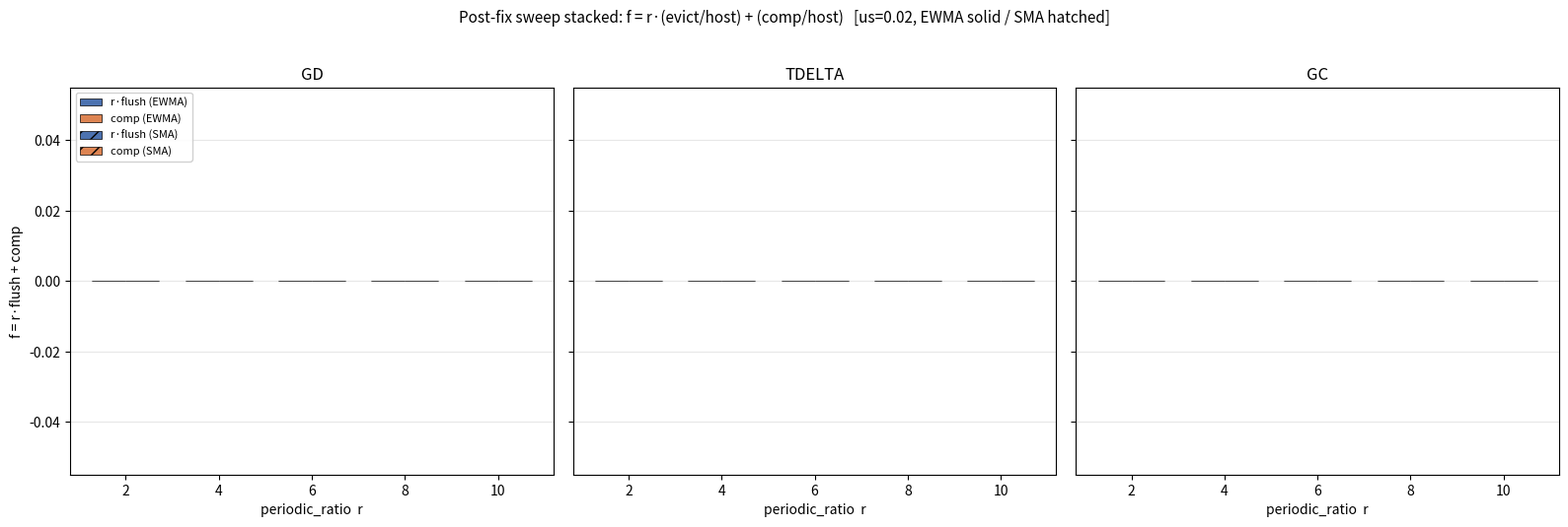

Generate this figure with matplotlib:
#!/usr/bin/env python3
"""Stacked bar of f = r*flush + comp for the post-fix sweep.
3 policies × 2 MA × r ∈ {2,4,6,8,10}."""
import os, re, sys
import numpy as np
import matplotlib
matplotlib.use("Agg")
import matplotlib.pyplot as plt

POLICIES = [
    ("LOG_GREEDY_COST_BENEFIT_10",        "GD"),
    ("LOG_GREEDY_COST_BENEFIT_10_TDELTA", "TDELTA"),
    ("LOG_GREEDY_COST_BENEFIT_10_GC",     "GC"),
]
MAS = ["ewma", "sma"]
RS = [2, 4, 6, 8, 10]
WARMUP_BYTES = 6 * 1024**4
BLOCK_BYTES = 4096
KEY_RE = re.compile(r"(\w+):?\s+(-?\d+(?:\.\d+)?)")

def parse(path):
    last = warm_first = None
    with open(path) as fh:
        for line in fh:
            if not line.startswith("LOG_GREEDY"):
                continue
            kv = dict(KEY_RE.findall(line))
            try:
                wsc = int(kv["write_size_to_cache"])
                ev  = int(kv["evicted_blocks"])
                cp  = int(kv["compacted_blocks"])
            except KeyError:
                continue
            if wsc >= WARMUP_BYTES and warm_first is None:
                warm_first = (wsc, ev, cp)
            last = (wsc, ev, cp)
    if not warm_first or not last:
        return None
    h = (last[0] - warm_first[0]) / BLOCK_BYTES
    e = last[1] - warm_first[1]
    c = last[2] - warm_first[2]
    if h <= 0:
        return None
    return e/h, c/h  # flush_rate, comp_rate

def gather():
    out = {}
    for pol, _ in POLICIES:
        for ma in MAS:
            for r in RS:
                p = f"{pol}_us02_{ma}_fix.stat_pr{r}"
                if not os.path.exists(p):
                    print(f"missing: {p}", file=sys.stderr); continue
                v = parse(p)
                if v is None:
                    continue
                out[(pol, ma, r)] = v
    return out

def main():
    data = gather()
    fig, axes = plt.subplots(1, 3, figsize=(16, 5.2), sharey=True)
    xs = np.arange(len(RS))
    bw = 0.36

    color_flush = "#4C72B0"   # blue
    color_comp  = "#DD8452"   # orange

    for ax, (pol, label) in zip(axes, POLICIES):
        for i, ma in enumerate(MAS):
            flush_part = []
            comp_part  = []
            for r in RS:
                v = data.get((pol, ma, r))
                if v is None:
                    flush_part.append(0); comp_part.append(0)
                else:
                    fl, cp = v
                    flush_part.append(r * fl)
                    comp_part.append(cp)
            flush_part = np.array(flush_part)
            comp_part  = np.array(comp_part)
            offset = (i - 0.5) * bw
            hatch = None if ma == "ewma" else "//"
            edge = "black"
            b1 = ax.bar(xs + offset, flush_part, bw,
                        color=color_flush, edgecolor=edge, linewidth=0.5,
                        hatch=hatch,
                        label=f"r·flush ({ma.upper()})" if ax is axes[0] else None)
            b2 = ax.bar(xs + offset, comp_part, bw, bottom=flush_part,
                        color=color_comp, edgecolor=edge, linewidth=0.5,
                        hatch=hatch,
                        label=f"comp ({ma.upper()})" if ax is axes[0] else None)
            for x, fl, cp in zip(xs + offset, flush_part, comp_part):
                total = fl + cp
                if total > 0:
                    ax.text(x, total + 0.05, f"{total:.2f}",
                            ha="center", va="bottom", fontsize=7)
        ax.set_title(label)
        ax.set_xticks(xs)
        ax.set_xticklabels(RS)
        ax.set_xlabel("periodic_ratio  r")
        ax.grid(True, axis="y", alpha=0.3)

    axes[0].set_ylabel("f = r·flush + comp")
    axes[0].legend(fontsize=8, loc="upper left", framealpha=0.9)
    fig.suptitle("Post-fix sweep stacked: f = r·(evict/host) + (comp/host)   "
                 "[us=0.02, EWMA solid / SMA hatched]",
                 y=1.02, fontsize=11)
    fig.tight_layout()
    for ext in ("pdf", "png"):
        out = f"fix_chain_stacked.{ext}"
        fig.savefig(out, bbox_inches="tight")
        print(f"wrote {out}")

if __name__ == "__main__":
    main()
